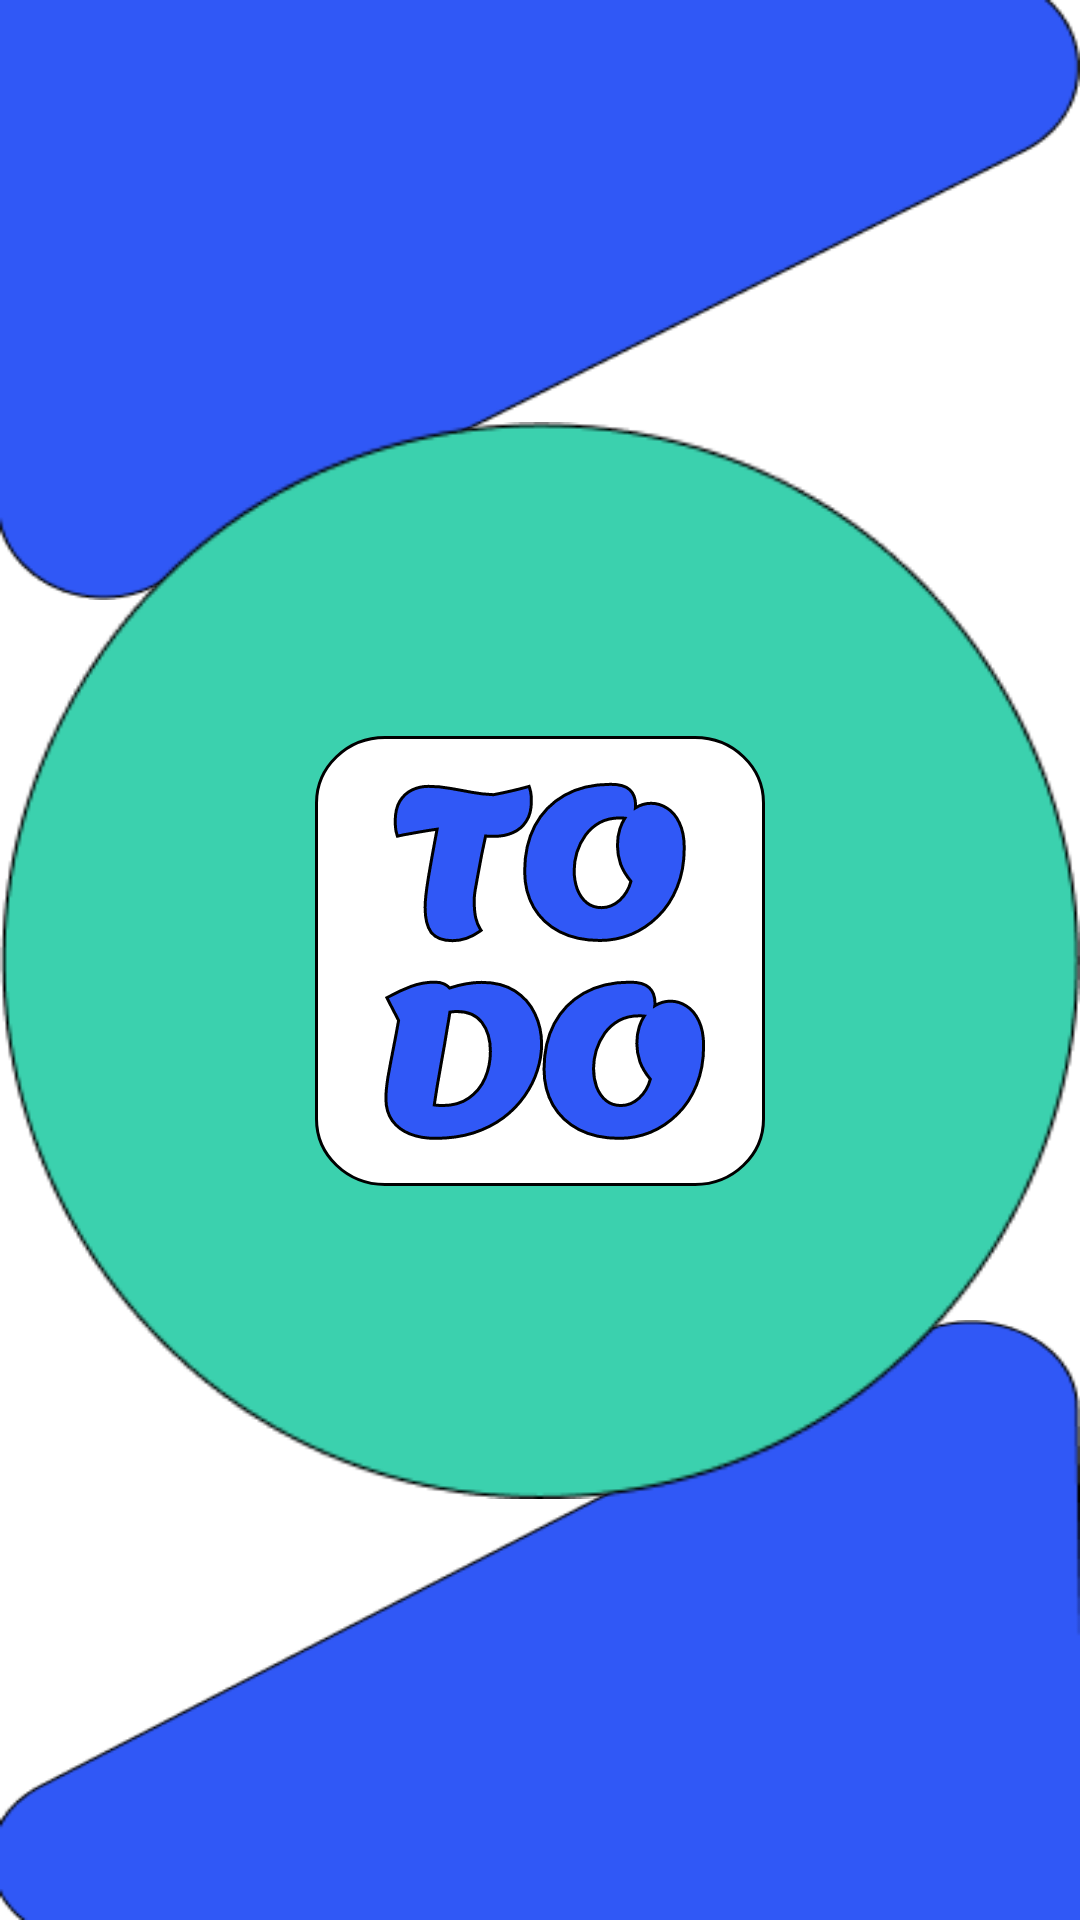

The Android layout XML behind this screen, and the referenced resources:
<!-- AndroidManifest.xml: application theme Theme.TodoApp -->
<!-- res/layout/splash_fragment.xml -->
<?xml version="1.0" encoding="utf-8"?>
<androidx.constraintlayout.widget.ConstraintLayout xmlns:android="http://schemas.android.com/apk/res/android"
    xmlns:tools="http://schemas.android.com/tools"
    android:layout_width="match_parent"
    android:layout_height="match_parent"
    xmlns:app="http://schemas.android.com/apk/res-auto"
    tools:context=".fragments.SplashFragment">

    <ImageView
        android:id="@+id/background_top"
        android:layout_width="0dp"
        android:layout_height="200dp"
        android:scaleType="fitXY"
        android:src="@drawable/background_top"
        app:layout_constraintEnd_toEndOf="parent"
        app:layout_constraintStart_toStartOf="parent"
        app:layout_constraintTop_toTopOf="parent" />

    <ImageView
        android:id="@+id/background_bottom"
        android:layout_width="0dp"
        android:layout_height="200dp"
        android:scaleType="fitXY"
        android:src="@drawable/background_bottom"
        app:layout_constraintBottom_toBottomOf="parent"
        app:layout_constraintEnd_toEndOf="parent"
        app:layout_constraintStart_toStartOf="parent" />

    <ImageView
        android:id="@+id/splash_middle"
        android:layout_width="wrap_content"
        android:layout_height="wrap_content"
        android:layout_gravity="center"
        android:src="@drawable/splash_middle"
        app:layout_constraintBottom_toBottomOf="parent"
        app:layout_constraintEnd_toEndOf="parent"
        app:layout_constraintStart_toStartOf="parent"
        app:layout_constraintTop_toTopOf="parent"/>

    <ImageView
        android:id="@+id/imageView"
        android:layout_width="wrap_content"
        android:layout_height="wrap_content"
        android:src="@drawable/logo"
        app:layout_constraintBottom_toBottomOf="@+id/splash_middle"
        app:layout_constraintEnd_toEndOf="@id/splash_middle"
        app:layout_constraintStart_toStartOf="@+id/splash_middle"
        app:layout_constraintTop_toTopOf="@+id/splash_middle" />

</androidx.constraintlayout.widget.ConstraintLayout>
<!-- resources referenced by this layout -->
<resources>
  <!-- drawable background_bottom: png bitmap (drawable, 4011 bytes) -->
  <!-- drawable background_top: png bitmap (drawable, 4002 bytes) -->
  <!-- drawable logo: vector/xml drawable (drawable, 9357 chars, omitted) -->
  <!-- drawable splash_middle: png bitmap (drawable, 8235 bytes) -->
</resources>
